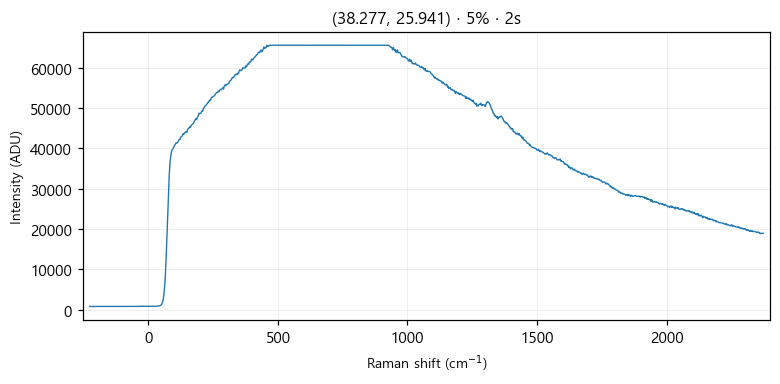

The file beside this chart, header and first rows:
# laser_power_pct, 5
# exposure_time, 2
# laser_nm, 532
# mode, single
pixel, raman_shift_cm-1, wavelength_nm, intensity
0, -227.1, 525.7, 785
1, -224, 525.8, 778
2, -220.9, 525.8, 774
3, -217.9, 525.9, 769
4, -214.8, 526, 760
5, -211.7, 526.1, 788
6, -208.7, 526.2, 776
7, -205.6, 526.3, 762
8, -202.5, 526.3, 787
9, -199.5, 526.4, 771
10, -196.4, 526.5, 773
11, -193.3, 526.6, 796
12, -190.3, 526.7, 767
13, -187.2, 526.8, 795
14, -184.2, 526.9, 784
15, -181.1, 526.9, 773
16, -178.1, 527, 784
17, -175, 527.1, 796
18, -171.9, 527.2, 776
19, -168.9, 527.3, 793
20, -165.8, 527.4, 780
21, -162.8, 527.5, 783
22, -159.7, 527.5, 784
23, -156.7, 527.6, 788
24, -153.6, 527.7, 786
25, -150.6, 527.8, 778
26, -147.6, 527.9, 771
27, -144.5, 528, 769
28, -141.5, 528, 784
29, -138.4, 528.1, 792
30, -135.4, 528.2, 812
31, -132.4, 528.3, 783
32, -129.3, 528.4, 786
33, -126.3, 528.5, 781
34, -123.2, 528.6, 791
35, -120.2, 528.6, 772
36, -117.2, 528.7, 807
37, -114.1, 528.8, 810
38, -111.1, 528.9, 776
39, -108.1, 529, 787
40, -105.1, 529.1, 795
41, -102, 529.1, 799
42, -99.01, 529.2, 807
43, -95.99, 529.3, 804
44, -92.97, 529.4, 802
45, -89.94, 529.5, 797
46, -86.92, 529.6, 816
47, -83.91, 529.7, 792
48, -80.89, 529.7, 780
49, -77.87, 529.8, 807
50, -74.86, 529.9, 793
51, -71.84, 530, 803
52, -68.83, 530.1, 788
53, -65.82, 530.2, 791
54, -62.81, 530.2, 803
55, -59.8, 530.3, 794
... 968 more rows
